Dataset: Dataset_correctly_classified_E (GitHub, madebynanditaaa/bacnet-flask). Classes: Clostridium perfringens, Enterococcus faecalis, Enterococcus faecium, Escherichia coli, Listeria monocytogenes, Proteus, Pseudomonas aeruginosa, Staphylococcus aureus.

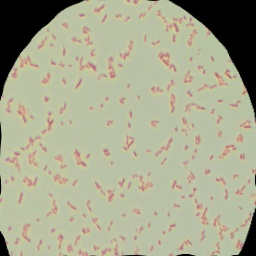
Label: Escherichia coli

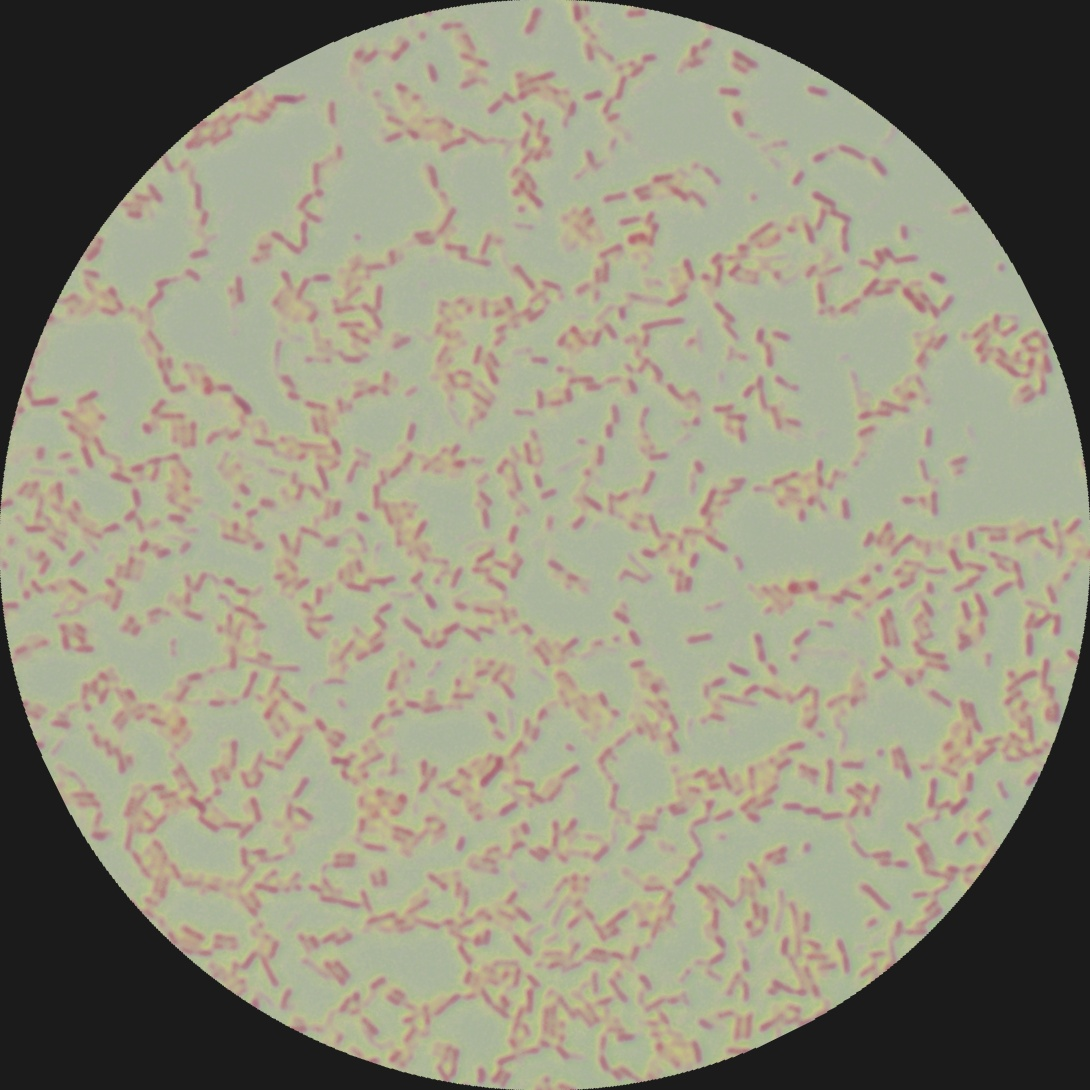
Label: Pseudomonas aeruginosa

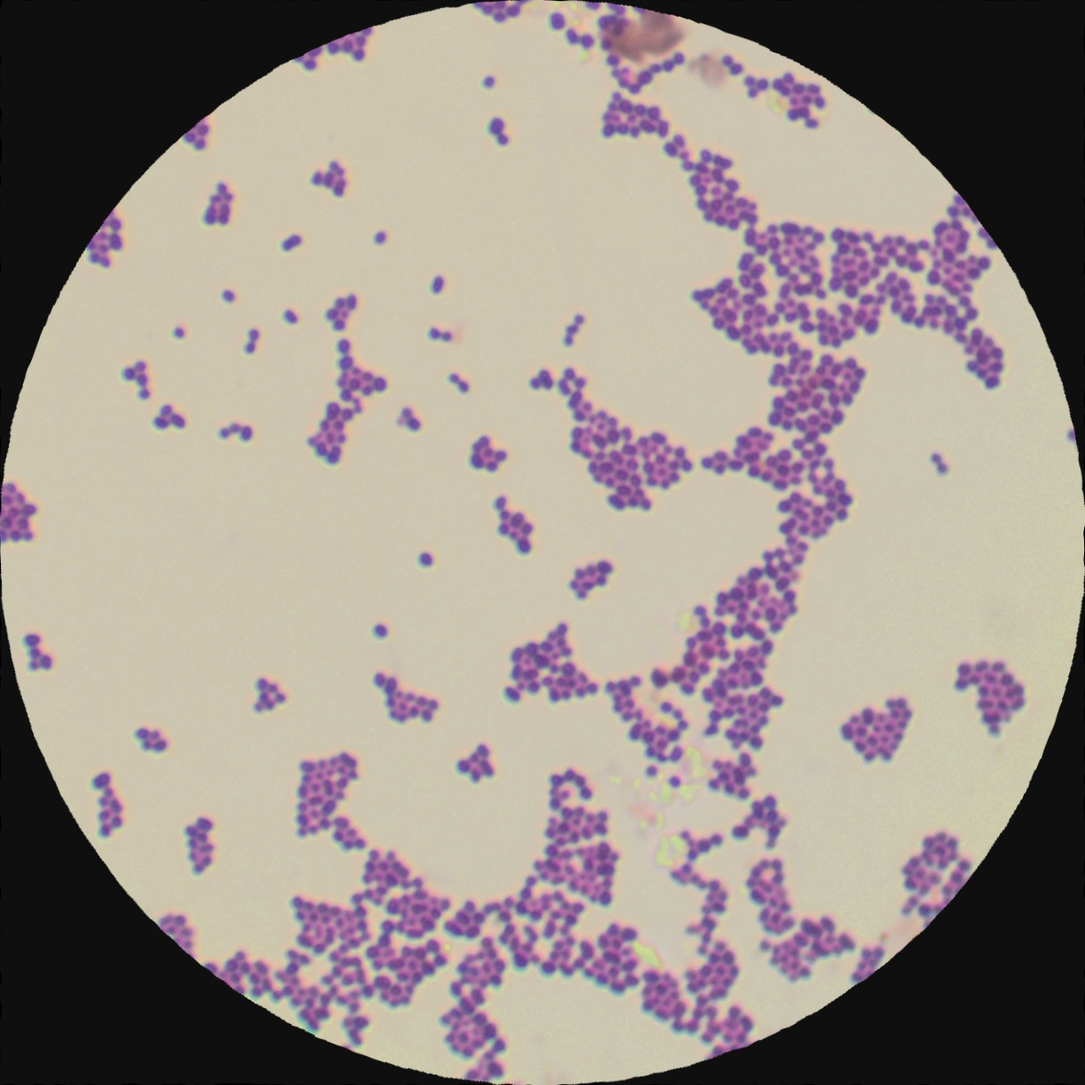
Label: Enterococcus faecalis

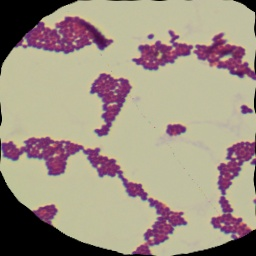
Label: Enterococcus faecium

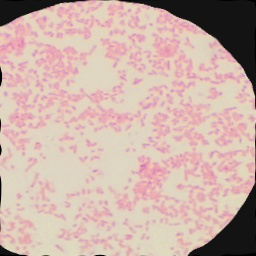
Label: Proteus

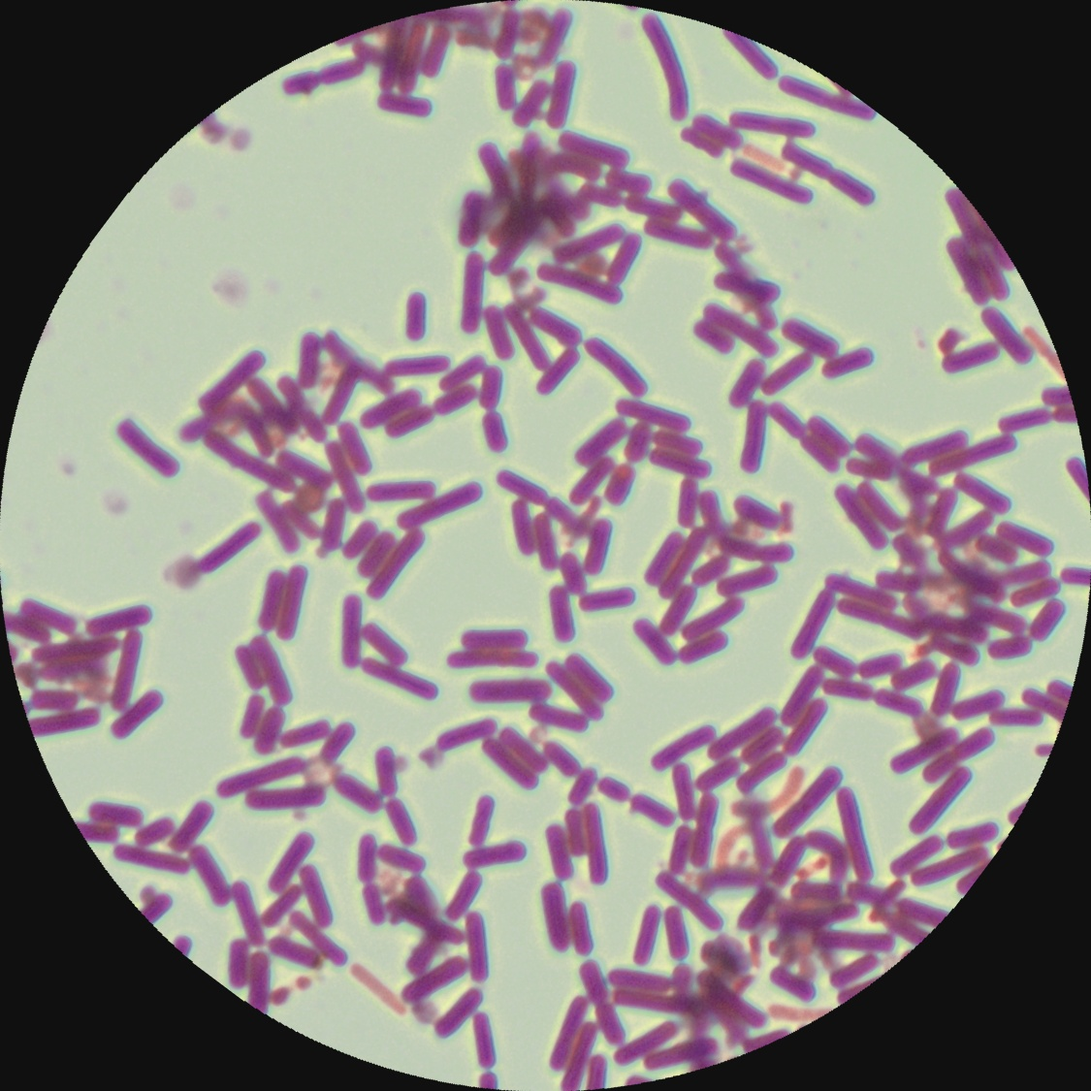
Label: Clostridium perfringens
